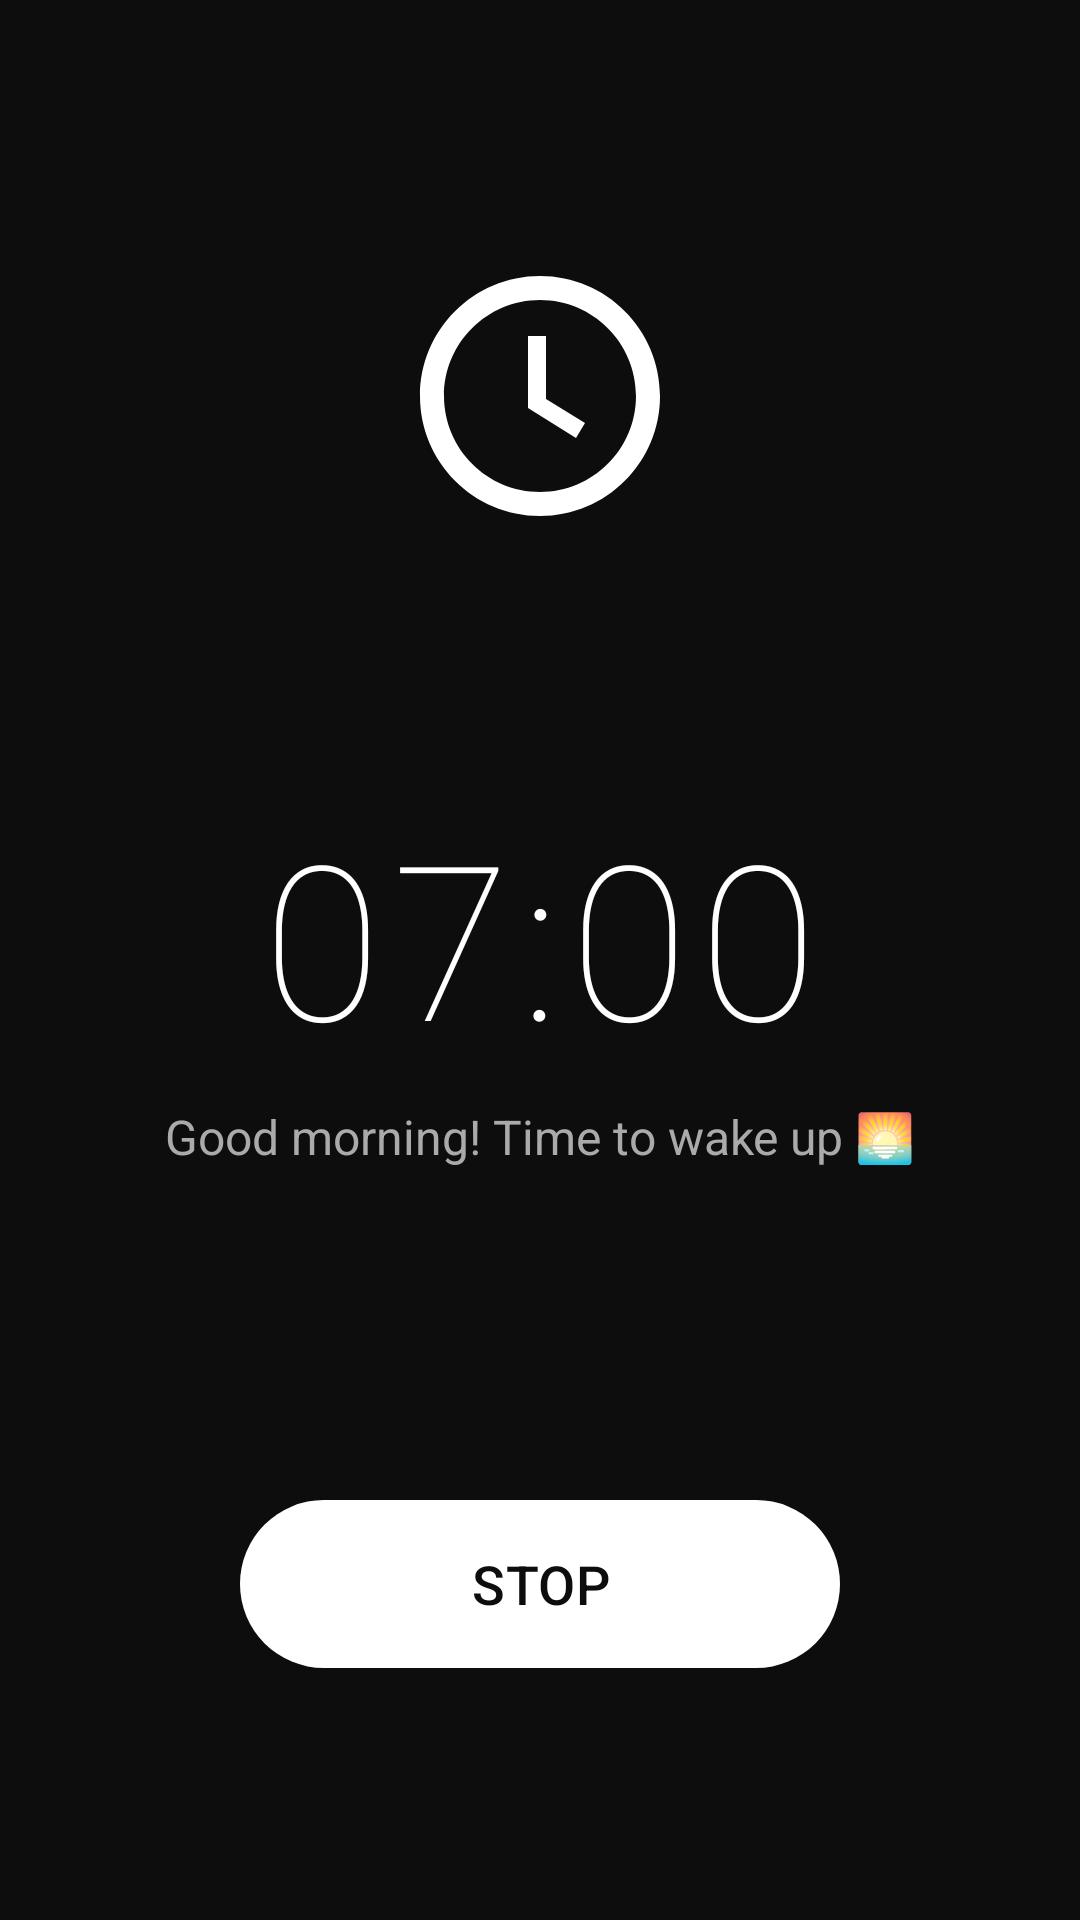

This screen was rendered from an Android layout file. Write that file and the resources it references.
<!-- AndroidManifest.xml: application theme Theme.NoExcuse -->
<!-- res/layout/activity_wake_up_alarm.xml -->
<?xml version="1.0" encoding="utf-8"?>
<androidx.constraintlayout.widget.ConstraintLayout
    xmlns:android="http://schemas.android.com/apk/res/android"
    xmlns:app="http://schemas.android.com/apk/res-auto"
    android:layout_width="match_parent"
    android:layout_height="match_parent"
    android:background="#0D0D0D">

    
    <View
        android:id="@+id/vCircle"
        android:layout_width="280dp"
        android:layout_height="280dp"
        android:background="@drawable/circle_pulse_bg"
        android:alpha="0.15"
        app:layout_constraintTop_toTopOf="parent"
        app:layout_constraintBottom_toTopOf="@id/tvAlarmTime"
        app:layout_constraintStart_toStartOf="parent"
        app:layout_constraintEnd_toEndOf="parent"/>

    
    <ImageView
        android:id="@+id/ivAlarmIcon"
        android:layout_width="96dp"
        android:layout_height="96dp"
        android:src="@drawable/ic_clock"
        android:tint="#FFFFFF"
        app:layout_constraintTop_toTopOf="parent"
        app:layout_constraintBottom_toTopOf="@id/tvAlarmTime"
        app:layout_constraintStart_toStartOf="parent"
        app:layout_constraintEnd_toEndOf="parent"/>

    
    <TextView
        android:id="@+id/tvAlarmTime"
        android:layout_width="wrap_content"
        android:layout_height="wrap_content"
        android:text="07:00"
        android:textColor="#FFFFFF"
        android:textSize="72sp"
        android:fontFamily="sans-serif-thin"
        android:letterSpacing="0.05"
        app:layout_constraintTop_toTopOf="parent"
        app:layout_constraintBottom_toBottomOf="parent"
        app:layout_constraintStart_toStartOf="parent"
        app:layout_constraintEnd_toEndOf="parent"
        android:layout_marginBottom="16dp"/>

    
    <TextView
        android:id="@+id/tvAlarmLabel"
        android:layout_width="wrap_content"
        android:layout_height="wrap_content"
        android:text="Good morning! Time to wake up 🌅"
        android:textColor="#AAAAAA"
        android:textSize="16sp"
        android:gravity="center"
        android:paddingHorizontal="24dp"
        app:layout_constraintTop_toBottomOf="@id/tvAlarmTime"
        app:layout_constraintStart_toStartOf="parent"
        app:layout_constraintEnd_toEndOf="parent"
        android:layout_marginTop="8dp"/>

    
    <com.google.android.material.button.MaterialButton
        android:id="@+id/btnStopAlarm"
        android:layout_width="200dp"
        android:layout_height="64dp"
        android:text="STOP"
        android:textSize="18sp"
        android:textColor="#0D0D0D"
        android:fontFamily="sans-serif-medium"
        app:backgroundTint="#FFFFFF"
        app:cornerRadius="32dp"
        app:layout_constraintBottom_toBottomOf="parent"
        app:layout_constraintStart_toStartOf="parent"
        app:layout_constraintEnd_toEndOf="parent"
        android:layout_marginBottom="80dp"/>

</androidx.constraintlayout.widget.ConstraintLayout>
<!-- resources referenced by this layout -->
<resources>
  <!-- drawable ic_clock (drawable) -->
  <vector xmlns:android="http://schemas.android.com/apk/res/android"
      android:width="24dp"
      android:height="24dp"
      android:viewportWidth="24"
      android:viewportHeight="24">
      <path
          android:fillColor="#FF000000"
          android:pathData="M12,20c4.41,0 8,-3.59 8,-8s-3.59,-8 -8,-8s-8,3.59 -8,8s3.59,8 8,8zM12,22C6.477,22 2,17.523 2,12S6.477,2 12,2s10,4.477 10,10s-4.477,10 -10,10zM12.5,7L12.5,12.25L15.75,14.25L15,15.5L11,13L11,7L12.5,7z"/>
  </vector>
  <style name="Theme.NoExcuse" parent="Base.Theme.NoExcuse" />
  <style name="Base.Theme.NoExcuse" parent="Theme.Material3.DayNight.NoActionBar">
          
          
      </style>
</resources>
